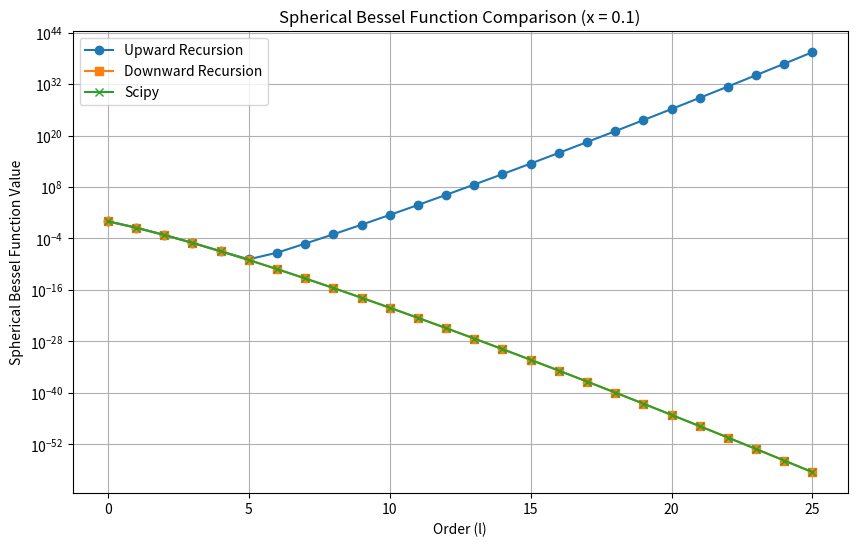
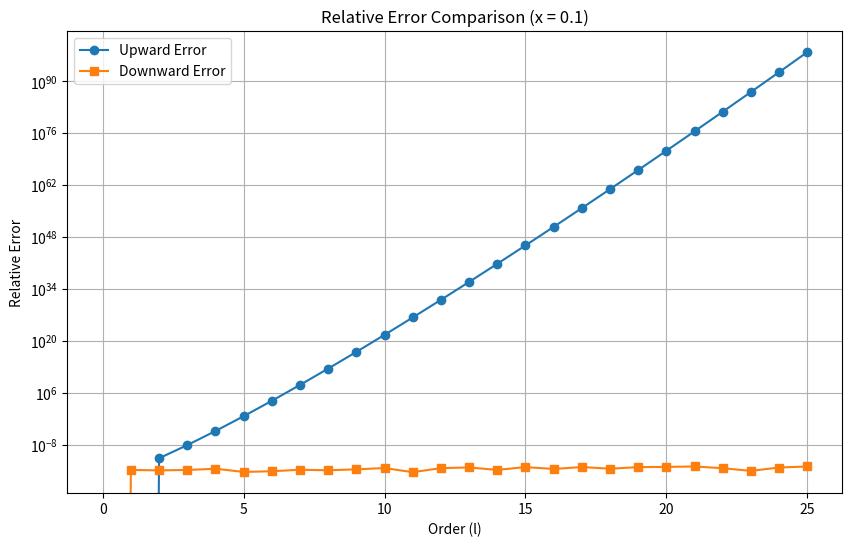
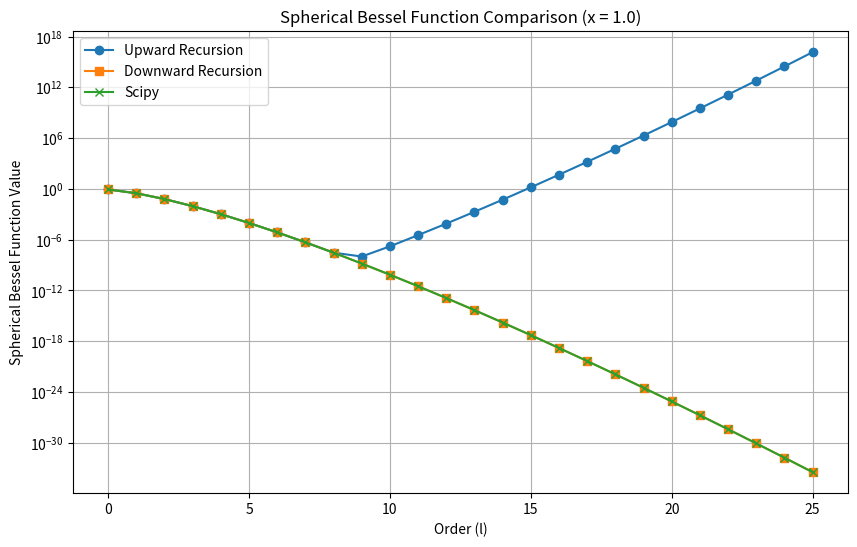
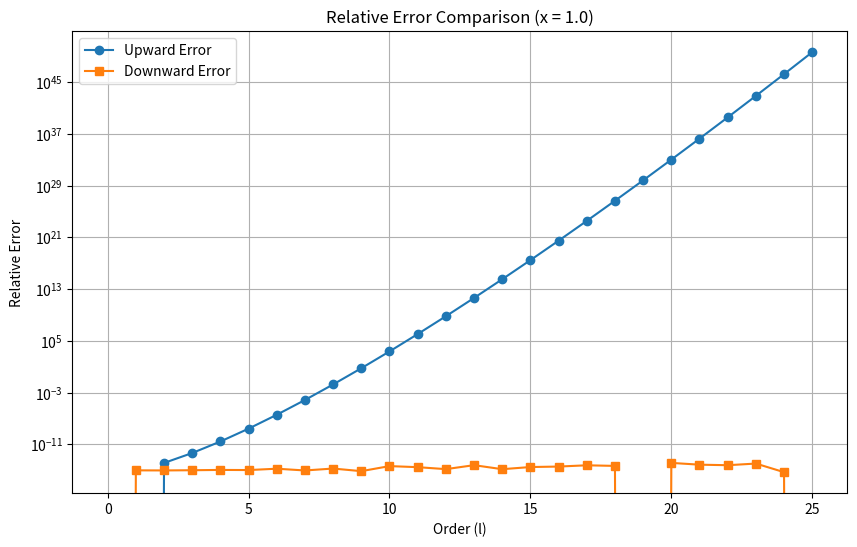
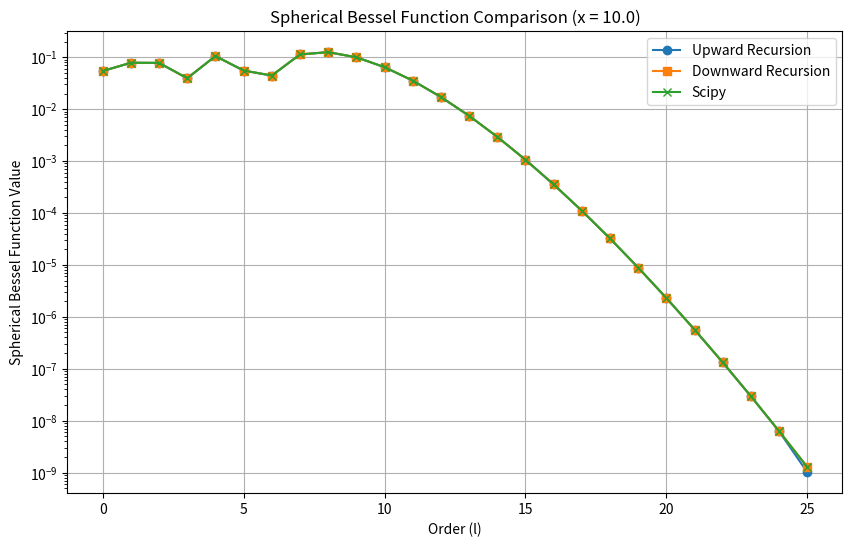
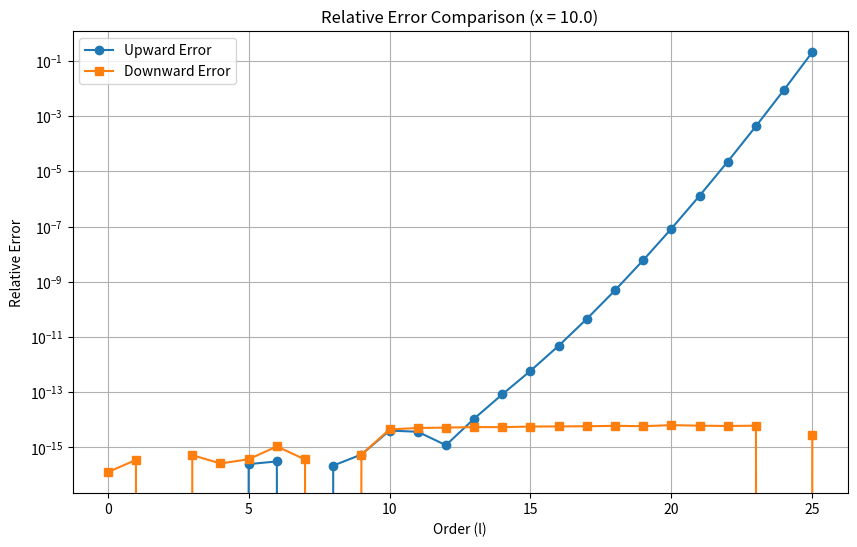

Recreate these plots in Python, in order.
import numpy as np
import matplotlib.pyplot as plt
from scipy.special import spherical_jn

def bessel_up(x, lmax):
    """向上递推计算球贝塞尔函数
    
    Args:
        x: float, 自变量
        lmax: int, 最大阶数
        
    Returns:
        numpy.ndarray, 从0到lmax阶的球贝塞尔函数值
    """
    # 学生在此实现向上递推算法
    # 提示:
    # 1. 初始化结果数组
    # 2. 计算j_0和j_1的初始值
    # 3. 使用递推公式计算高阶项
    # 初始化结果数组
    j = np.zeros(lmax + 1)
    # 计算j_0和j_1的初始值
    j[0] = spherical_jn(0, x)
    if lmax > 0:
        j[1] = spherical_jn(1, x)
    # 使用递推公式计算高阶项
    for l in range(1, lmax):
        j[l + 1] = ((2 * l + 1) / x) * j[l] - j[l - 1]
    return j

def bessel_down(x, lmax, m_start=None):
    """向下递推计算球贝塞尔函数
    
    Args:
        x: float, 自变量
        lmax: int, 最大阶数
        m_start: int, 起始阶数，默认为lmax + 15
        
    Returns:
        numpy.ndarray, 从0到lmax阶的球贝塞尔函数值
    """
    # 学生在此实现向下递推算法
    # 提示:
    # 1. 设置足够高的起始阶数
    # 2. 初始化临时数组并设置初始值
    # 3. 使用递推公式向下计算
    # 4. 使用j_0(x)进行归一化
    if m_start is None:
        m_start = lmax + 15  # 设置足够高的起始阶数
    # 初始化临时数组并设置初始值
    j_temp = np.zeros(m_start + 1)
    j_temp[m_start] = 1.0  # 任意非零值
    j_temp[m_start - 1] = 1.0  # 任意非零值
    # 使用递推公式向下计算
    for m in range(m_start - 1, 0, -1):
        j_temp[m - 1] = ((2 * m + 1) / x) * j_temp[m] - j_temp[m + 1]
    # 使用j_0(x)进行归一化
    scale_factor = spherical_jn(0, x) / j_temp[0]
    j = j_temp[:lmax + 1] * scale_factor
    return j

def plot_comparison(x, lmax):
    """绘制不同方法计算结果的比较图
    
    Args:
        x: float, 自变量
        lmax: int, 最大阶数
    """
    # 学生在此实现绘图功能
    # 提示:
    # 1. 计算三种方法的结果
    # 2. 绘制函数值的半对数图
    # 3. 绘制相对误差的半对数图
    # 4. 添加图例、标签和标题
    # 计算三种方法的结果
    j_up = bessel_up(x, lmax)
    j_down = bessel_down(x, lmax)
    j_scipy = np.array([spherical_jn(l, x) for l in range(lmax + 1)])
    
    # 绘制函数值的半对数图
    plt.figure(figsize=(10, 6))
    plt.semilogy(range(lmax + 1), np.abs(j_up), 'o-', label="Upward Recursion")
    plt.semilogy(range(lmax + 1), np.abs(j_down), 's-', label="Downward Recursion")
    plt.semilogy(range(lmax + 1), np.abs(j_scipy), 'x-', label="Scipy")
    plt.xlabel("Order (l)")
    plt.ylabel("Spherical Bessel Function Value")
    plt.title(f"Spherical Bessel Function Comparison (x = {x})")
    plt.legend()
    plt.grid()
    plt.show()
    
    # 绘制相对误差的半对数图
    plt.figure(figsize=(10, 6))
    plt.semilogy(range(lmax + 1), np.abs((j_up - j_scipy) / j_scipy), 'o-', label="Upward Error")
    plt.semilogy(range(lmax + 1), np.abs((j_down - j_scipy) / j_scipy), 's-', label="Downward Error")
    plt.xlabel("Order (l)")
    plt.ylabel("Relative Error")
    plt.title(f"Relative Error Comparison (x = {x})")
    plt.legend()
    plt.grid()
    plt.show()


def main():
    """主函数"""
    # 设置参数
    lmax = 25
    x_values = [0.1, 1.0, 10.0]
    
    # 对每个x值进行计算和绘图
    for x in x_values:
        plot_comparison(x, lmax)
        
        # 打印特定阶数的结果
        l_check = [3, 5, 8]
        print(f"\nx = {x}:")
        print("l\tUp\t\tDown\t\tScipy")
        print("-" * 50)
        for l in l_check:
            j_up = bessel_up(x, l)[l]
            j_down = bessel_down(x, l)[l]
            j_scipy = spherical_jn(l, x)
            print(f"{l}\t{j_up:.6e}\t{j_down:.6e}\t{j_scipy:.6e}")

if __name__ == "__main__":
    main()
